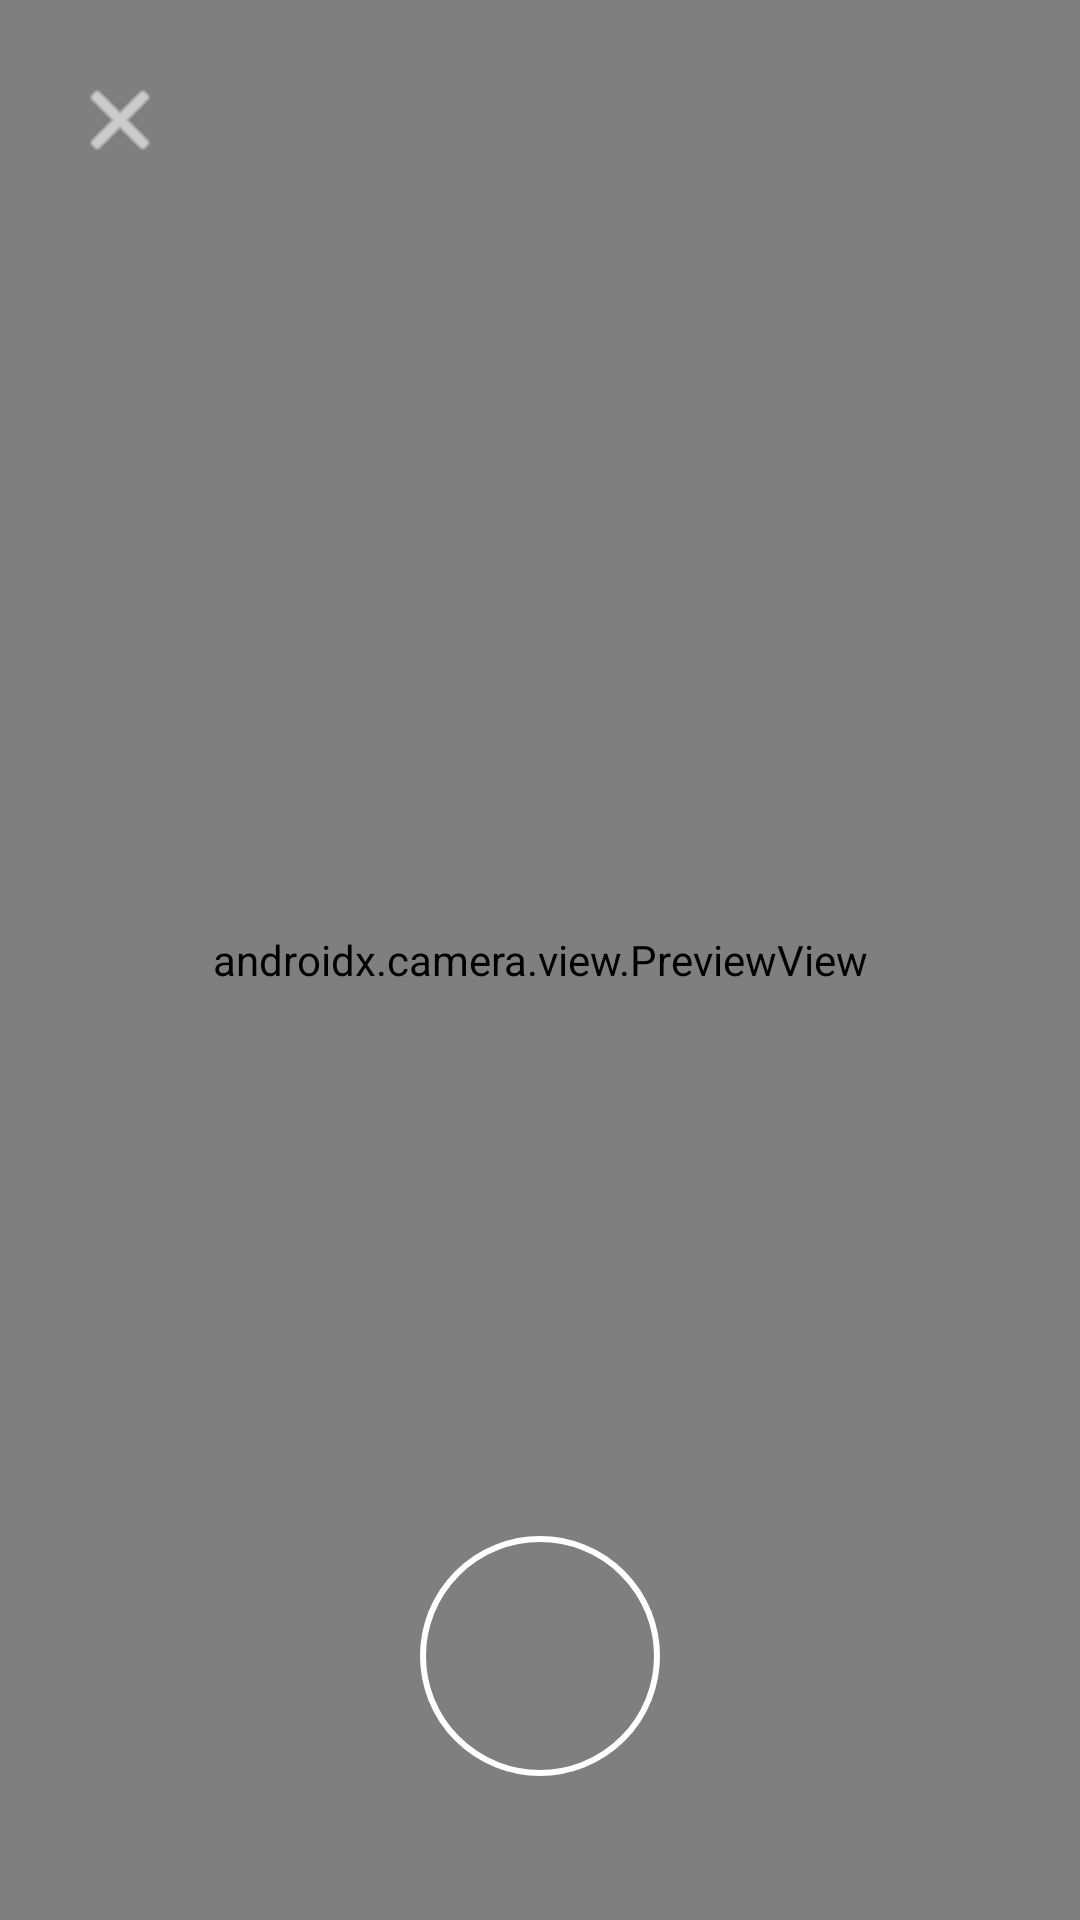

Produce the Android XML layout that renders to this screen, including the resource entries it uses.
<!-- AndroidManifest.xml: activity theme Theme.AppCompat.DayNight.NoActionBar -->
<!-- res/layout/activity_camera.xml -->
<?xml version="1.0" encoding="utf-8"?>
<androidx.constraintlayout.widget.ConstraintLayout xmlns:android="http://schemas.android.com/apk/res/android"
    xmlns:app="http://schemas.android.com/apk/res-auto"
    xmlns:tools="http://schemas.android.com/tools"
    android:layout_width="match_parent"
    android:layout_height="match_parent"
    android:background="@android:color/black"
    tools:context=".view.CameraActivity">

    <androidx.camera.view.PreviewView
        android:id="@+id/viewFinder"
        android:layout_width="match_parent"
        android:layout_height="match_parent" />

    <ImageButton
        android:id="@+id/btnClose"
        android:layout_width="48dp"
        android:layout_height="48dp"
        android:layout_marginStart="16dp"
        android:layout_marginTop="16dp"
        android:background="?attr/selectableItemBackgroundBorderless"
        android:padding="12dp"
        android:src="@android:drawable/ic_menu_close_clear_cancel"
        app:tint="@android:color/white"
        android:contentDescription="Close camera"
        app:layout_constraintStart_toStartOf="parent"
        app:layout_constraintTop_toTopOf="parent" />

    <FrameLayout
        android:id="@+id/captureContainer"
        android:layout_width="80dp"
        android:layout_height="80dp"
        app:layout_constraintBottom_toBottomOf="parent"
        app:layout_constraintEnd_toEndOf="parent"
        app:layout_constraintStart_toStartOf="parent"
        android:layout_marginBottom="48dp">

        <View
            android:layout_width="match_parent"
            android:layout_height="match_parent"
            android:layout_gravity="center"
            android:background="@drawable/shape_circle_outline"/>

        <ImageButton
            android:id="@+id/captureImage"
            android:layout_width="64dp"
            android:layout_height="64dp"
            android:layout_gravity="center"
            android:background="@drawable/shape_circle_solid"
            android:contentDescription="Capture image"
            android:scaleType="center"/>
    </FrameLayout>

    
    <ImageView
        android:id="@+id/imgLastPhoto"
        android:layout_width="56dp"
        android:layout_height="56dp"
        android:layout_marginStart="24dp"
        android:layout_marginBottom="48dp"
        android:scaleType="centerCrop"
        android:visibility="gone"
        android:background="@drawable/shape_rounded_corners"
        app:layout_constraintBottom_toBottomOf="@id/captureContainer"
        app:layout_constraintStart_toStartOf="parent" />

</androidx.constraintlayout.widget.ConstraintLayout>
<!-- resources referenced by this layout -->
<resources>
  <!-- drawable shape_circle_outline (drawable) -->
  <shape xmlns:android="http://schemas.android.com/apk/res/android"
      android:shape="oval">
      <stroke
          android:width="2dp"
          android:color="@android:color/white"/>
      <solid android:color="@android:color/transparent"/>
  </shape>
  <!-- drawable shape_rounded_corners (drawable) -->
  <shape xmlns:android="http://schemas.android.com/apk/res/android"
      android:shape="rectangle">
      <corners android:radius="4dp"/>
      <stroke
          android:width="1dp"
          android:color="@android:color/white"/>
      <solid android:color="@android:color/transparent"/>
  </shape>
</resources>
